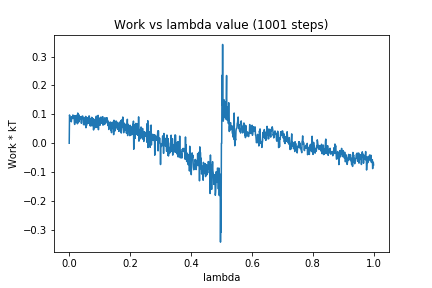

The table this chart was drawn from, first rows:
0, 0.0
1, 0.09795
2, 0.09017
3, 0.07692
4, 0.08184
5, 0.08897
6, 0.0781
7, 0.07442
8, 0.09184
9, 0.08486
10, 0.08984
11, 0.08759
12, 0.09784
13, 0.08805
14, 0.08597
15, 0.09544
16, 0.09583
17, 0.06994
18, 0.06509
19, 0.09254
20, 0.09532
21, 0.09167
22, 0.093
23, 0.07201
24, 0.09662
25, 0.08733
26, 0.09297
27, 0.06738
28, 0.1047
29, 0.0712
30, 0.1004
31, 0.08107
32, 0.09772
33, 0.07483
34, 0.09271
35, 0.09151
36, 0.08345
37, 0.0838
38, 0.0912
39, 0.09139
40, 0.06904
41, 0.08225
42, 0.08811
43, 0.0941
44, 0.09424
45, 0.09187
46, 0.08648
47, 0.0643
48, 0.06518
49, 0.07225
50, 0.08773
51, 0.07171
52, 0.0707
53, 0.06216
54, 0.09291
55, 0.05365
56, 0.08963
57, 0.06182
58, 0.08466
59, 0.08821
60, 0.07735
... 940 more rows
